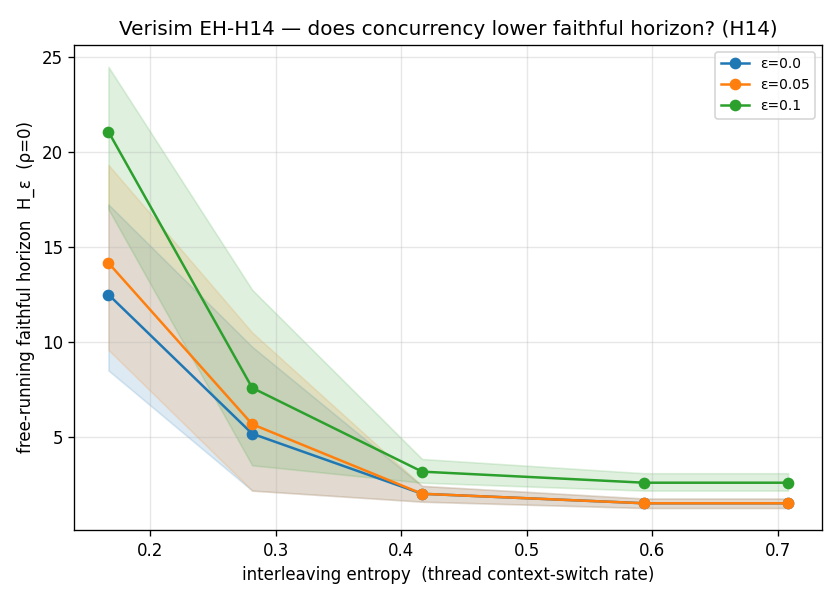

Data behind this chart, as committed beside it:
interleave, mean_entropy, epsilon, mean_h, ci_low, ci_high, n
0.0, 0.1667, 0.0, 12.5, 8.5, 17.25, 12
0.0, 0.1667, 0.05, 14.17, 9.583, 19.33, 12
0.0, 0.1667, 0.1, 21.08, 17, 24.5, 12
0.25, 0.2812, 0.0, 5.167, 2.167, 9.75, 12
0.25, 0.2812, 0.05, 5.667, 2.167, 10.5, 12
0.25, 0.2812, 0.1, 7.583, 3.5, 12.75, 12
0.5, 0.4167, 0.0, 2, 1.583, 2.417, 12
0.5, 0.4167, 0.05, 2, 1.583, 2.417, 12
0.5, 0.4167, 0.1, 3.167, 2.583, 3.833, 12
0.75, 0.5938, 0.0, 1.5, 1.25, 1.75, 12
0.75, 0.5938, 0.05, 1.5, 1.25, 1.75, 12
0.75, 0.5938, 0.1, 2.583, 2.167, 3.083, 12
1.0, 0.7083, 0.0, 1.5, 1.25, 1.75, 12
1.0, 0.7083, 0.05, 1.5, 1.25, 1.75, 12
1.0, 0.7083, 0.1, 2.583, 2.167, 3.083, 12
